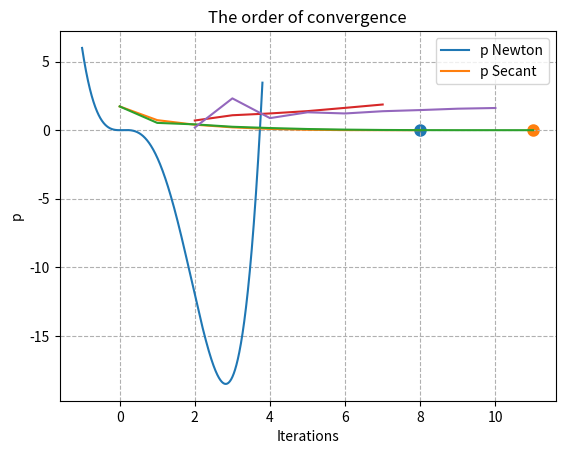

The matplotlib source for this figure:
import numpy as np
import matplotlib.pyplot as plt


def f(x):
    return x ** 4 - 4 * x ** 3 + x ** 2


# derivative function of f
def df(x):
    return 4 * x ** 3 - 12 * x ** 2 + 2 * x


def secant(x0, x1):
    return (f(x1) - f(x0)) / (x1 - x0)


def root_calc(f, x0, method, lambd=1e-7, epsilon=1e-7, max_iter=100):
    """
    find root for function using newton's method

    :param f: function to find root
    :param x0: start x point
    :param method: method to calculate the derivative 'newton' for real derivative or else for secant
    :param lambd: minimal value for stop condition => if |f(x1)| < lambd: return
    :param epsilon: minimal value for stop condition => if |x1-x0| < epsilon: return
    :param max_iter: max iteration

    :return: x_history: list of all x that we found, the last element is the closest root
    """
    x1 = x0 + 1
    x_history = [x1]
    for i in range(max_iter):
        if method == 'newton':
            df_x = df(x1)
            x0 = x1
        else:
            df_x = secant(x0, x1)
        try:
            x0, x1 = x1, x0 - f(x0) / df_x
            x_history.append(x1)
        except ZeroDivisionError:
            break

        if np.abs(f(x1)) < lambd or np.abs(x1 - x0) < epsilon:
            break
    return x_history


if __name__ == '__main__':
    # plot graph of f(x)
    points = np.linspace(-1, 3.8, num=1000)
    np.vectorize(f)
    plt.plot(points, f(points))
    plt.xlabel('x')
    plt.ylabel('f(x)')
    plt.title('f(x) = x^4 - 4x^3 + x^2')
    plt.show()

    x_history = root_calc(f, 1.0, 'newton')
    x = x_history[-1]
    x_history = np.array(x_history)
    print(f(x_history[-1]))
    error = x_history - x
    p1 = np.log(np.abs(error[2:-1] / error[1:-2])) / np.log(np.abs(error[1:-2] / error[:-3]))
    c1 = error[2:-1] / (error[1:-2])  # **p1

    # plot newton error
    plt.plot(range(len(error)), error)
    plt.grid()
    plt.xlabel('Iteration')
    plt.ylabel('Error')
    plt.scatter(len(error) - 1, 0, linewidths=3)
    print('Newton: root =', x, '. Iterations =', len(error) - 1, '\nn\t\terror\t\t\t\t\t\t\tXn\t\t\t\t\t\t\t\tp')
    for i in range(len(error)):
        print(i, '\t', error[i], '\t\t\t', x_history[i], '\t\t\t',
              f"{p1[i - 2] if i >= 2 and i < len(error) - 1 else ''}")

    x_history = root_calc(f, 1.0, 'secant')
    x_history = np.array(x_history)
    error = x_history - x
    p2 = np.log(error[2:-1] / error[1:-2]) / np.log(error[1:-2] / error[:-3])
    c2 = error[2:-1] / (error[1:-2])

    # plot secant error
    plt.plot(range(len(error)), error)
    plt.grid()
    plt.xlabel('Iteration')
    plt.ylabel('Error')
    plt.legend(['Newton', 'Secant'])
    plt.scatter(len(error) - 1, 0, linewidths=3)
    print('\nSecant: root =', x, '. Iterations =', len(error) - 1, '\nn\t\terror\t\t\t\t\t\t\tXn\t\t\t\t\t\t\t\tp')
    for i in range(len(error)):
        print(i, '\t', error[i], '\t\t\t', x_history[i], '\t\t\t',
              f"{p2[i - 2] if i >= 2 and i < len(error) - 1 else ''}")
    plt.grid(ls='--')
    plt.show()

    # plot p
    plt.plot(range(2, len(p1) + 2), p1)
    plt.plot(range(2, len(p2) + 2), p2)
    plt.xlabel('Iterations')
    plt.ylabel('p')
    plt.title('The order of convergence')
    plt.legend(['p Newton', 'p Secant'])
    plt.grid(ls='--')
    plt.show()

    print('\n', c1.tolist())
    print(c2.tolist())
    print(df(1.0))
    print(f(1.0))

